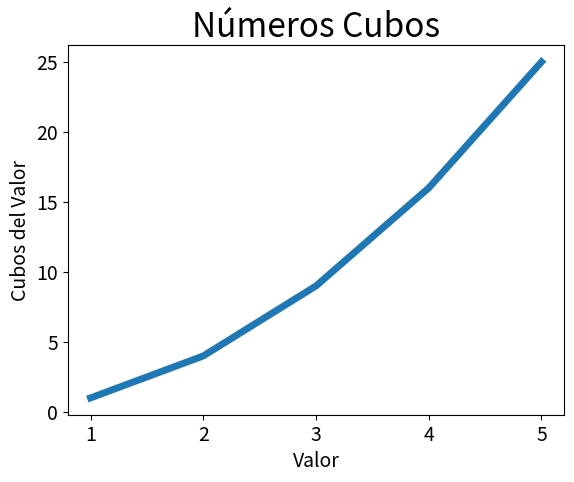

This figure's Python source:
import matplotlib.pyplot as plt

# Lista de datos a graficar valores de entrada y cubos de los valores
valores_entrada = [1, 2, 3, 4, 5]
cubos = [1, 4, 9, 16, 25]

# Crear la figura y los ejes
fig,ax=plt.subplots()

# Graficar los datos y ajustar el ancho de la linea
ax.plot(valores_entrada, cubos,linewidth=5)

# Establecer título del gráfico y etiquetas de los ejes
ax.set_title("Números Cubos", fontsize=24)
ax.set_xlabel("Valor", fontsize=14)
ax.set_ylabel("Cubos del Valor", fontsize=14)

# Ajustar el tamaño de las etiquetas de las marcas de los ejes
ax.tick_params(axis='both', labelsize=14)

# Mostrar la gráfica
plt.show()
